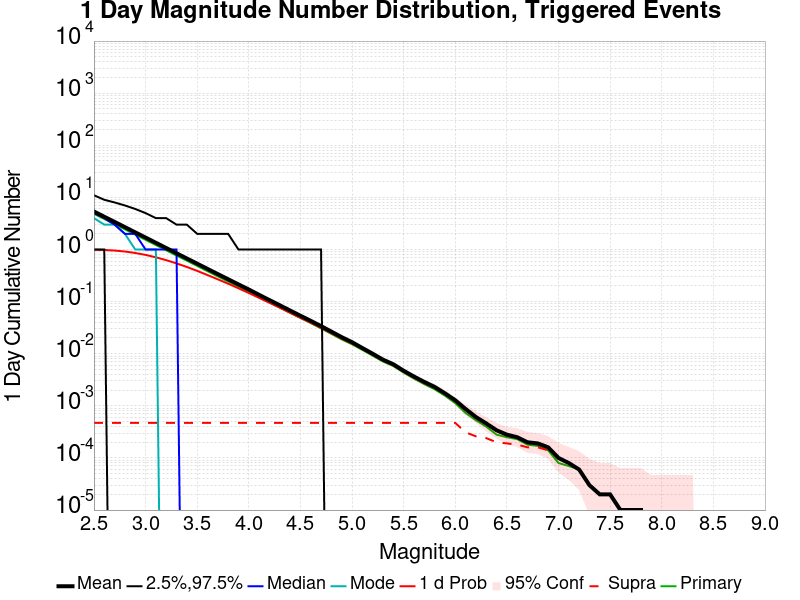

Source data for this figure (header and first rows):
Mag, Mean, 2.5 %ile, 97.5 %ile, Median, Mode, 1 d Probability, 1 d Supra-Seis Prob, Primary Aftershocks Mean
2.5, 5.357, 1.0, 11.0, 5.0, 4.0, 0.9923, 4.7E-4, 4.854
2.6, 4.258, 1.0, 9.0, 4.0, 3.0, 0.9794, 4.7E-4, 3.86
2.7, 3.387, 0.0, 8.0, 3.0, 3.0, 0.9551, 4.7E-4, 3.071
2.8, 2.689, 0.0, 7.0, 2.0, 2.0, 0.9151, 4.7E-4, 2.438
2.9, 2.134, 0.0, 6.0, 2.0, 1.0, 0.8575, 4.7E-4, 1.934
3.0, 1.695, 0.0, 5.0, 1.0, 1.0, 0.788, 4.7E-4, 1.536
3.1, 1.346, 0.0, 4.0, 1.0, 1.0, 0.7081, 4.7E-4, 1.219
3.2, 1.068, 0.0, 4.0, 1.0, 0.0, 0.6244, 4.7E-4, 0.9668
3.3, 0.8467, 0.0, 3.0, 1.0, 0.0, 0.5414, 4.7E-4, 0.7667
3.4, 0.6735, 0.0, 3.0, 0.0, 0.0, 0.4627, 4.7E-4, 0.6103
3.5, 0.5351, 0.0, 2.0, 0.0, 0.0, 0.389, 4.7E-4, 0.484
3.6, 0.4245, 0.0, 2.0, 0.0, 0.0, 0.3232, 4.7E-4, 0.3837
3.7, 0.3375, 0.0, 2.0, 0.0, 0.0, 0.268, 4.7E-4, 0.3053
3.8, 0.2686, 0.0, 2.0, 0.0, 0.0, 0.2208, 4.7E-4, 0.2434
3.9, 0.214, 0.0, 1.0, 0.0, 0.0, 0.1802, 4.7E-4, 0.1937
4.0, 0.1708, 0.0, 1.0, 0.0, 0.0, 0.1465, 4.7E-4, 0.1546
4.1, 0.1349, 0.0, 1.0, 0.0, 0.0, 0.1179, 4.7E-4, 0.1221
4.2, 0.1069, 0.0, 1.0, 0.0, 0.0, 0.09509, 4.7E-4, 0.09689
4.3, 0.08514, 0.0, 1.0, 0.0, 0.0, 0.07647, 4.7E-4, 0.0771
4.4, 0.06751, 0.0, 1.0, 0.0, 0.0, 0.06118, 4.7E-4, 0.06111
4.5, 0.05361, 0.0, 1.0, 0.0, 0.0, 0.049, 4.7E-4, 0.04859
4.6, 0.0428, 0.0, 1.0, 0.0, 0.0, 0.03947, 4.7E-4, 0.03878
4.7, 0.0339, 0.0, 1.0, 0.0, 0.0, 0.03134, 4.7E-4, 0.0306
4.8, 0.02657, 0.0, 0.0, 0.0, 0.0, 0.02483, 4.7E-4, 0.02404
4.9, 0.02081, 0.0, 0.0, 0.0, 0.0, 0.01956, 4.7E-4, 0.01881
5.0, 0.01666, 0.0, 0.0, 0.0, 0.0, 0.01576, 4.7E-4, 0.01519
5.1, 0.01288, 0.0, 0.0, 0.0, 0.0, 0.0123, 4.7E-4, 0.01184
5.2, 0.01001, 0.0, 0.0, 0.0, 0.0, 0.00955, 4.7E-4, 0.00917
5.3, 0.00769, 0.0, 0.0, 0.0, 0.0, 0.00736, 4.7E-4, 0.00709
5.4, 0.00628, 0.0, 0.0, 0.0, 0.0, 0.00603, 4.7E-4, 0.00581
5.5, 0.00472, 0.0, 0.0, 0.0, 0.0, 0.00454, 4.7E-4, 0.00435
5.6, 0.00365, 0.0, 0.0, 0.0, 0.0, 0.00349, 4.7E-4, 0.00334
5.7, 0.00288, 0.0, 0.0, 0.0, 0.0, 0.00277, 4.7E-4, 0.00261
5.8, 0.00231, 0.0, 0.0, 0.0, 0.0, 0.00225, 4.7E-4, 0.00208
5.9, 0.00174, 0.0, 0.0, 0.0, 0.0, 0.00171, 4.7E-4, 0.00157
6.0, 0.00128, 0.0, 0.0, 0.0, 0.0, 0.00125, 4.7E-4, 0.00113
6.1, 8.7E-4, 0.0, 0.0, 0.0, 0.0, 8.4E-4, 3.1E-4, 7.3E-4
6.2, 6.1E-4, 0.0, 0.0, 0.0, 0.0, 6.0E-4, 2.6E-4, 5.3E-4
6.3, 4.6E-4, 0.0, 0.0, 0.0, 0.0, 4.5E-4, 2.4E-4, 4.0E-4
6.4, 3.4E-4, 0.0, 0.0, 0.0, 0.0, 3.3E-4, 2.0E-4, 2.8E-4
6.5, 2.8E-4, 0.0, 0.0, 0.0, 0.0, 2.7E-4, 1.9E-4, 2.5E-4
6.6, 2.5E-4, 0.0, 0.0, 0.0, 0.0, 2.5E-4, 1.8E-4, 2.3E-4
6.7, 2.0E-4, 0.0, 0.0, 0.0, 0.0, 2.0E-4, 1.6E-4, 1.8E-4
6.8, 1.9E-4, 0.0, 0.0, 0.0, 0.0, 1.9E-4, 1.6E-4, 1.7E-4
6.9, 1.6E-4, 0.0, 0.0, 0.0, 0.0, 1.6E-4, 1.4E-4, 1.4E-4
7.0, 1.0E-4, 0.0, 0.0, 0.0, 0.0, 1.0E-4, 1.0E-4, 8.0E-5
7.1, 8.0E-5, 0.0, 0.0, 0.0, 0.0, 8.0E-5, 8.0E-5, 7.0E-5
7.2, 6.0E-5, 0.0, 0.0, 0.0, 0.0, 6.0E-5, 6.0E-5, 6.0E-5
7.3, 3.0E-5, 0.0, 0.0, 0.0, 0.0, 3.0E-5, 3.0E-5, 3.0E-5
7.4, 2.0E-5, 0.0, 0.0, 0.0, 0.0, 2.0E-5, 2.0E-5, 2.0E-5
7.5, 2.0E-5, 0.0, 0.0, 0.0, 0.0, 2.0E-5, 2.0E-5, 2.0E-5
7.6, 1.0E-5, 0.0, 0.0, 0.0, 0.0, 1.0E-5, 1.0E-5, 1.0E-5
7.7, 1.0E-5, 0.0, 0.0, 0.0, 0.0, 1.0E-5, 1.0E-5, 1.0E-5
7.8, 1.0E-5, 0.0, 0.0, 0.0, 0.0, 1.0E-5, 1.0E-5, 1.0E-5
7.9, 0.0, 0.0, 0.0, 0.0, 0.0, 0.0, 0.0, 0.0
8.0, 0.0, 0.0, 0.0, 0.0, 0.0, 0.0, 0.0, 0.0
8.1, 0.0, 0.0, 0.0, 0.0, 0.0, 0.0, 0.0, 0.0
8.2, 0.0, 0.0, 0.0, 0.0, 0.0, 0.0, 0.0, 0.0
8.3, 0.0, 0.0, 0.0, 0.0, 0.0, 0.0, 0.0, 0.0
8.4, 0.0, 0.0, 0.0, 0.0, 0.0, 0.0, 0.0, 0.0
... 6 more rows
